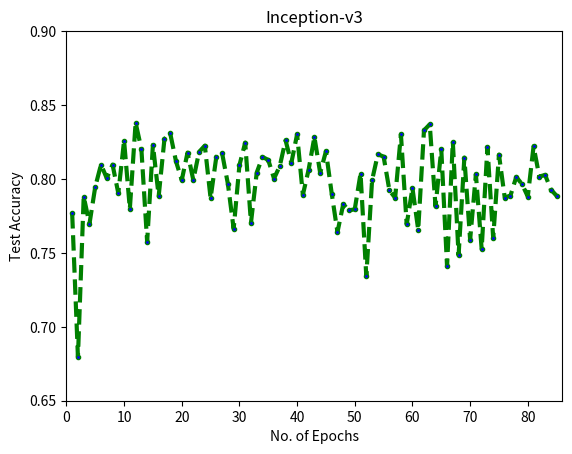

Write the Python code that produced this figure.
import matplotlib.pyplot as plt


test_acc = [0.776878093, 0.679487179, 0.788124157, 0.769680612, 0.794646874, 0.809716599, 0.800494827, 0.809716599,
            0.790373369, 0.825910931, 0.779802069, 0.83805668, 0.820287899, 0.757534863, 0.822986955, 0.788349078,
            0.827035538, 0.830859199, 0.811965812, 0.799145299, 0.817813765, 0.79937022, 0.818263608, 0.822537112,
            0.78699955, 0.81511471, 0.817363923, 0.796671165, 0.7663067930, 0.809266757, 0.824561404, 0.770355376,
            0.804318489, 0.814889789, 0.812865497, 0.800269906, 0.808816914, 0.826135852,
            0.810841206, 0.830184435, 0.789248763, 0.80634278, 0.828385065, 0.804093567, 0.81871345, 0.790148448,
            0.76405758, 0.782950967, 0.778677463, 0.779577148, 0.803643725, 0.73414305, 0.799145299, 0.816689159,
            0.81511471, 0.792397661, 0.787224471, 0.830184435, 0.769230769, 0.793747188, 0.765632029, 0.832883491,
            0.836932074, 0.781376518, 0.820062978, 0.740890688, 0.825236167, 0.74831309, 0.814439946, 0.75888439,
            0.803193882, 0.752586595, 0.821637427, 0.760008997, 0.816464238, 0.787449393, 0.78879892, 0.801394512,
            0.796446244, 0.788124157, 0.822087269, 0.801619433, 0.80274404, 0.792847503, 0.788573999]
epochs = [1, 2, 3, 4, 5, 6, 7, 8, 9, 10, 11, 12, 13, 14, 15, 16, 17, 18, 19, 20, 21, 22, 23, 24, 25, 26, 27, 28, 29, 30,
          31, 32, 33, 34, 35, 36, 37, 38, 39, 40, 41, 42, 43, 44, 45, 46, 47, 48, 49, 50, 51, 52, 53, 54, 55, 56, 57,
          58, 59, 60, 61, 62, 63, 64, 65, 66, 67, 68, 69, 70, 71, 72, 73, 74, 75, 76, 77, 78, 79, 80, 81, 82, 83, 84,
          85]
plt.plot(epochs, test_acc, color='green', linestyle='dashed', linewidth=3,
         marker='o', markerfacecolor='blue', markersize=3)

# setting x and y axis range
plt.ylim(0.65, 0.9)
plt.xlim(0, 86)

# naming the x axis
plt.xlabel('No. of Epochs')
# naming the y axis
plt.ylabel('Test Accuracy')

# giving a title to my graph
plt.title('Inception-v3')
plt.savefig('Test_Accuracy.png')
# function to show the plot
plt.show()